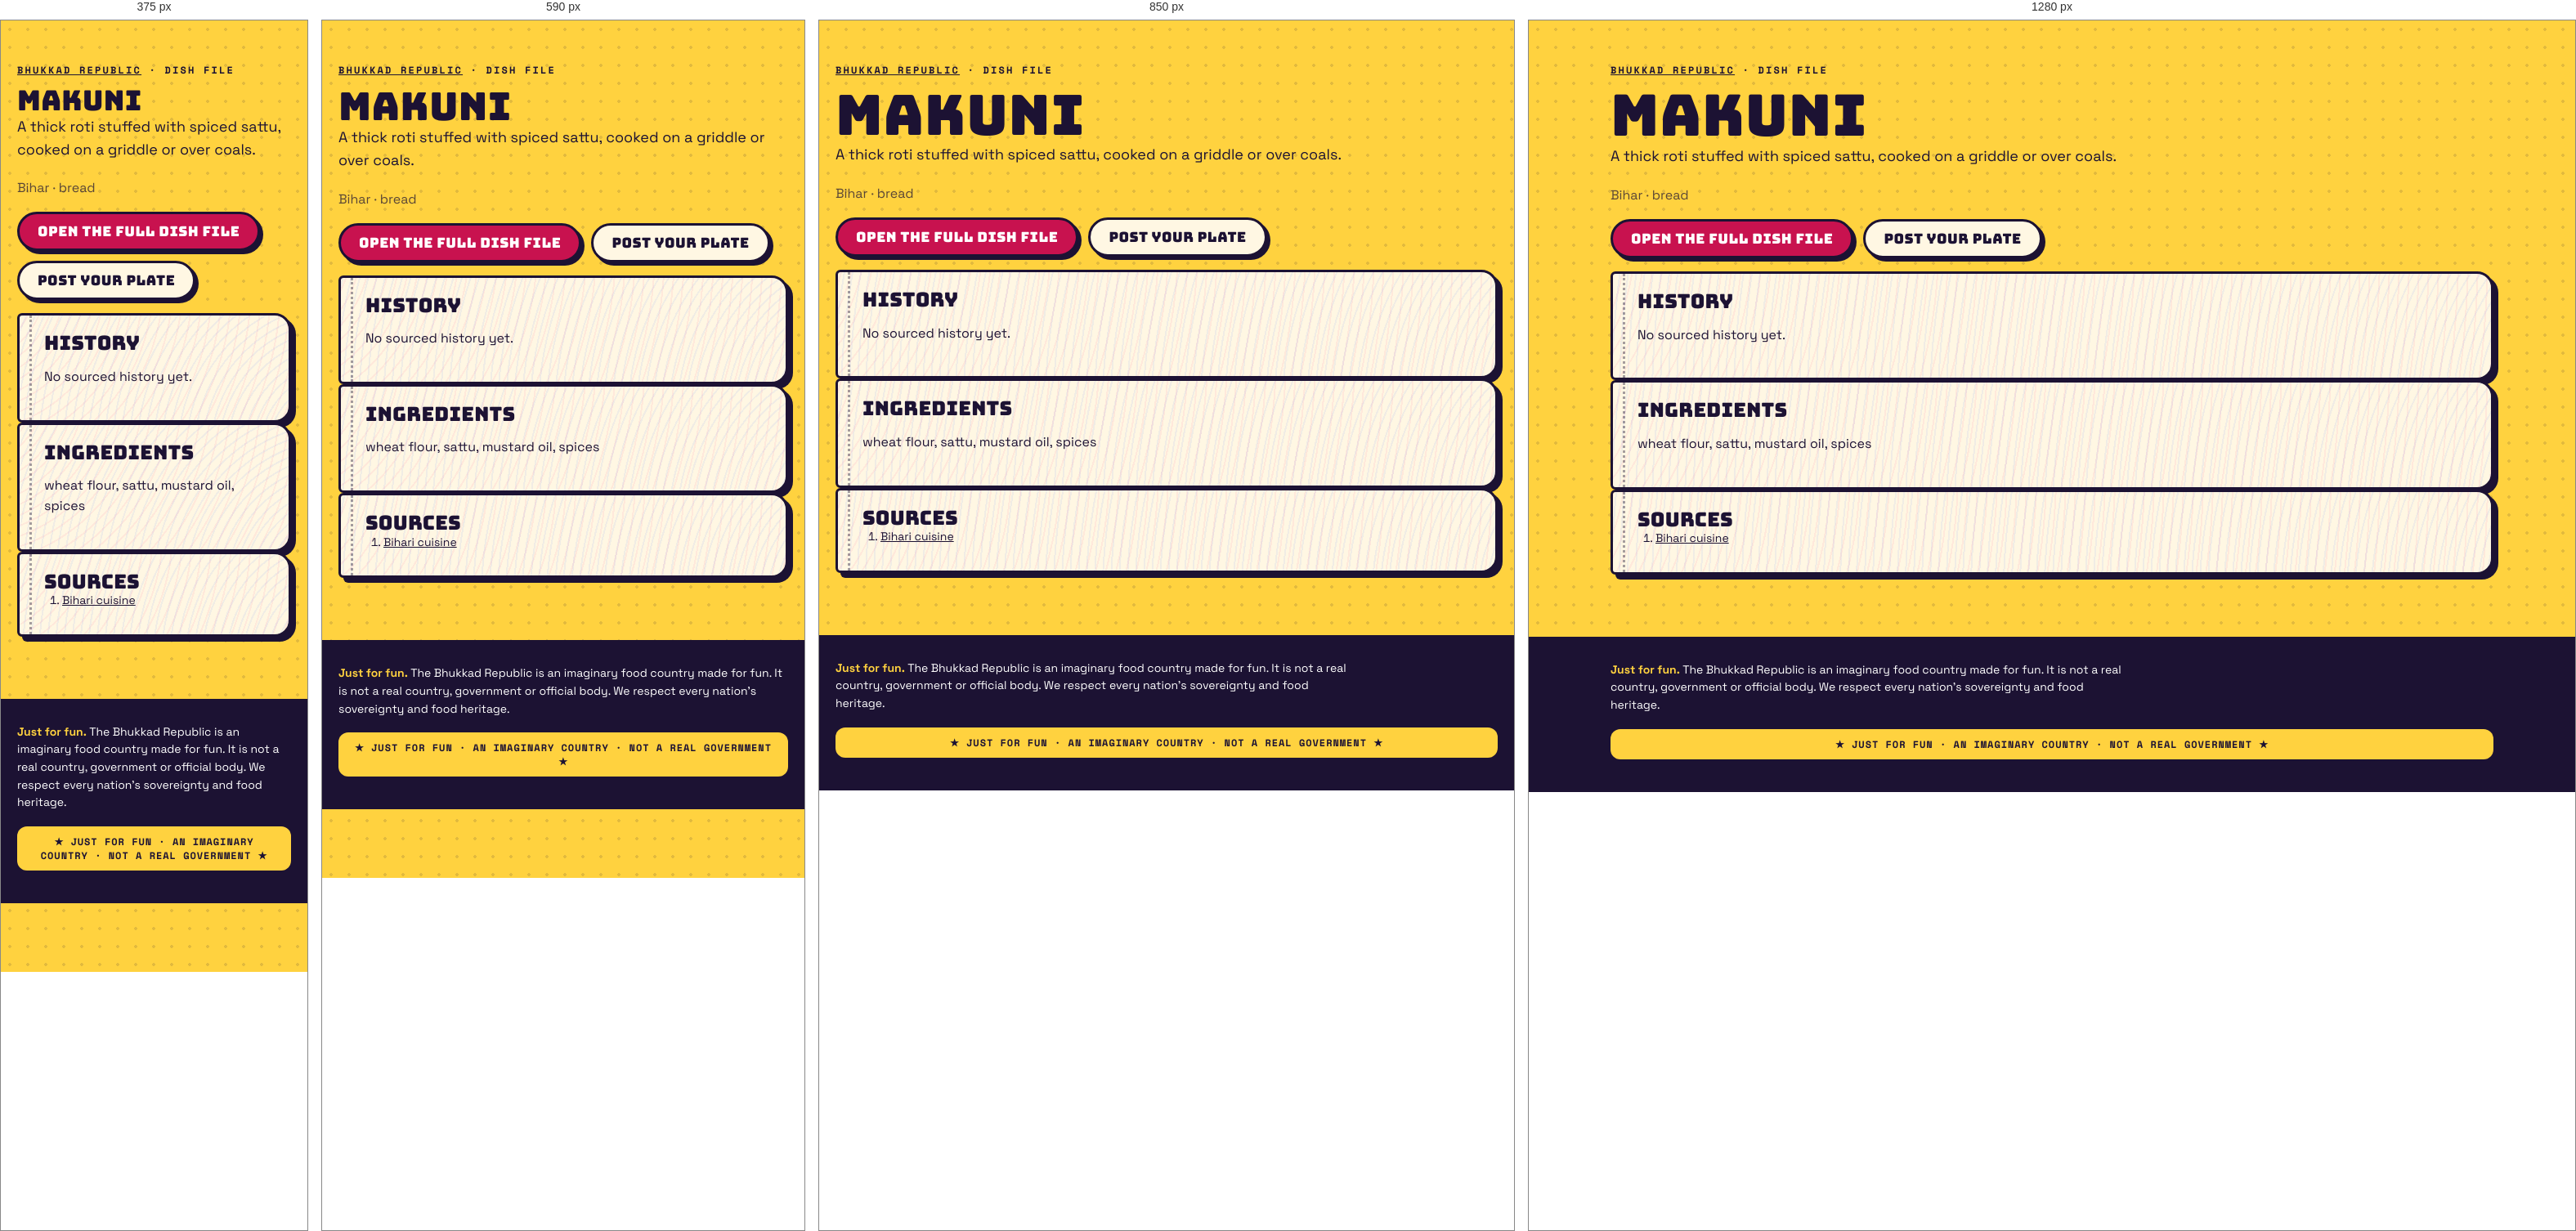
Rendered at 375 px, 590 px, 850 px and 1280 px, left to right.

<!-- file: index.html -->
<!doctype html><html lang="en"><head><meta charset="utf-8"><meta name="viewport" content="width=device-width,initial-scale=1">
<title>Makuni · dish file · Bhukkad Republic</title><meta name="description" content="A thick roti stuffed with spiced sattu, cooked on a griddle or over coals.">

<meta property="og:type" content="article"><meta property="og:title" content="Makuni · Bhukkad Republic"><meta property="og:description" content="A thick roti stuffed with spiced sattu, cooked on a griddle or over coals.">
<link rel="icon" href="/favicon.svg" type="image/svg+xml">
<link rel="stylesheet" href="/fonts.css"><link rel="stylesheet" href="/styles.css">
<script type="application/ld+json">{"@context":"https://schema.org","@type":"Article","headline":"Makuni: history, ingredients and where it comes from","about":"Makuni","description":"A thick roti stuffed with spiced sattu, cooked on a griddle or over coals.","inLanguage":"en"}</script></head>
<body><main class="wrap pagehead"><p class="kicker"><a href="/">Bhukkad Republic</a> · dish file</p><h1>Makuni</h1>
<p class="lede">A thick roti stuffed with spiced sattu, cooked on a griddle or over coals.</p><p class="muted">Bihar · bread</p>

<p class="cta-row"><a class="btn" href="/#/dish/makuni">Open the full dish file</a><a class="btn alt" href="/#/chowk/new?dish=makuni">Post your plate</a></p>
<section class="pg"><h2>History</h2><p>No sourced history yet.</p></section>
<section class="pg"><h2>Ingredients</h2><p>wheat flour, sattu, mustard oil, spices</p></section>
<section class="pg"><h2>Sources</h2><ol class="sources"><li><a href="https://en.wikipedia.org/wiki/Bihari_cuisine" rel="nofollow noopener">Bihari cuisine</a></li></ol></section></main>
<footer class="foot"><div class="wrap"><p class="legalnote"><b>Just for fun.</b> The Bhukkad Republic is an imaginary food country made for fun. It is not a real country, government or official body. We respect every nation's sovereignty and food heritage.</p><div class="fun-tag">★ JUST FOR FUN · AN IMAGINARY COUNTRY · NOT A REAL GOVERNMENT ★</div></div></footer></body></html>

/* @media block from styles.css */
@media (max-width: 520px) { .top nav a { padding: 8px 8px; font-size: 11.5px; } .brand-txt { display: none; } }

/* @media block from styles.css */
@media (min-width: 900px) { .hero { grid-template-columns: 1.15fr .85fr; padding-top: 56px; } }

/* @media block from styles.css */
@media (min-width: 760px) { .news { grid-template-columns: repeat(3, 1fr); } .news .lead { grid-column: span 2; } }

/* @media block from styles.css */
@media (max-width: 520px) { .board-head, .row { grid-template-columns: 44px 1fr 44px 0; } .board-head > :last-child, .row > :last-child { display: none; } .row { font-size: 14px; } }

/* @media block from styles.css */
@media (min-width: 800px) { .stats { grid-template-columns: repeat(4, 1fr); } }

/* @media block from styles.css */
@media (min-width: 620px) { .id-grid { grid-template-columns: 170px 1fr; } }

/* @media block from styles.css */
@media (min-width: 560px) { .visas { grid-template-columns: 1fr 1fr; } }

/* @media block from styles.css */
@media (min-width: 560px) { .claim .sides { grid-template-columns: 1fr 1fr; } }

/* @media block from styles.css */
@media (min-width: 760px) { .passes { grid-template-columns: 1fr 1fr; } }

/* @media block from styles.css */
@media (min-width: 900px) { .hero { grid-template-columns: minmax(0, 1.15fr) minmax(0, .85fr); } }

/* @media block from styles.css */
@media (min-width: 560px) { .visas { grid-template-columns: repeat(2, minmax(0, 1fr)); } }

/* @media block from styles.css */
@media (min-width: 620px) { .id-grid { grid-template-columns: 170px minmax(0, 1fr); } }

/* @media block from styles.css */
@media (min-width: 760px) { .news { grid-template-columns: repeat(3, minmax(0, 1fr)); } .passes { grid-template-columns: repeat(2, minmax(0, 1fr)); } }

/* @media block from styles.css */
@media (min-width: 800px) { .stats { grid-template-columns: repeat(4, minmax(0, 1fr)); } }

/* @media block from styles.css */
@media (max-width: 799px) { .stats { grid-template-columns: repeat(2, minmax(0, 1fr)); } }

/* @media block from styles.css */
@media (max-width: 560px) {
  .claim .stamp { position: static; display: inline-flex; margin: 0 0 8px; }
  .claim .when { padding-right: 0; min-height: 0; }
  .claim { display: flex; flex-direction: column; align-items: flex-start; }
  .claim .when, .claim p, .claim .sides, .claim .pen { align-self: stretch; }
  .claim .stamp { order: -1; }
}

/* @media block from styles.css */
@media (min-width: 760px) { .quiz-teaser { grid-template-columns: minmax(0, 1fr) auto; padding: 34px; } }

/* @media block from styles.css */
@media (max-width: 520px) { .top nav a { padding: 8px 7px; font-size: 11px; letter-spacing: .02em; } }

/* @media block from styles.css */
@media (min-width: 700px) { .modes { grid-template-columns: repeat(2, minmax(0, 1fr)); } }

/* @media block from styles.css */
@media (min-width: 521px) { .board-head, .row { grid-template-columns: 56px 1fr 64px 120px; } }

/* @media block from styles.css */
@media (min-width: 720px) { .brand-txt { display: block; } }

/* @media block from styles.css */
@media (max-width: 520px) { .top nav .lg { display: none; } .top nav a { padding: 8px 6px; } .top nav .parl { width: 34px; height: 34px; margin-left: 2px; } }

/* @media block from styles.css */
@media (min-width: 900px) { .seal-pos { left: -26px; top: -34px; } }

/* @media block from styles.css */
@media (min-width: 640px) { .republic-facts { grid-template-columns: repeat(2, minmax(0, 1fr)); } }

/* @media block from styles.css */
@media (min-width: 960px) { .republic-facts { grid-template-columns: repeat(3, minmax(0, 1fr)); } }

/* @media block from styles.css */
@media (min-width: 640px) { .foot-grid { grid-template-columns: auto minmax(0, 1fr); } }

/* @media block from styles.css */
@media (min-width: 640px) { .two { grid-template-columns: repeat(2, minmax(0, 1fr)); } }

/* @media block from styles.css */
@media (min-width: 900px) { .seal-pos { left: -30px; right: auto; top: -34px; } .seal-pos .seal { width: 108px; height: 108px; } }

/* @media block from styles.css */
@media (min-width: 900px) { .chowk-grid { grid-template-columns: minmax(0, 1fr) 300px; } .side-col { position: sticky; top: 84px; } }

/* @media block from styles.css */
@media (min-width: 760px) { .minis { grid-template-columns: repeat(3, minmax(0, 1fr)); } }

/* @media block from styles.css */
@media (min-width: 760px) { .two-col { grid-template-columns: repeat(2, minmax(0, 1fr)); } }

/* @media block from styles.css */
@media (max-width: 720px) {
  body { padding-bottom: 84px; }
  .top nav .nav-chowk, .top nav .nav-counter, .top nav .nav-parl { display: none; }
  .tabbar { position: fixed; left: 10px; right: 10px; bottom: max(10px, env(safe-area-inset-bottom)); z-index: 45; display: flex; justify-content: space-around; align-items: center;
    background: var(--ink); border-radius: 999px; padding: 8px 6px; box-shadow: 4px 4px 0 var(--pink); border: 3px solid var(--ink); }
  .tabbar a { display: grid; justify-items: center; gap: 2px; color: #cfc8ee; text-decoration: none; font: 700 10px var(--mono); text-transform: uppercase; padding: 4px 10px; min-width: 52px; }
  .tabbar a[data-on] { color: var(--yellow); }
  .tabbar .plus { background: var(--pink); color: #fff; border-radius: 50%; width: 54px; height: 54px; min-width: 0; padding: 0; margin-top: -26px; border: 3px solid var(--ink); display: grid; place-items: center; box-shadow: 3px 3px 0 var(--yellow); }
  .toast { bottom: 96px; }
}

/* @media block from styles.css */
@media (min-width: 721px) { .tabbar { display: none !important; } }

/* @media block from styles.css */
@media (max-width: 720px) {
  .top nav .nav-explore, .top nav .nav-chowk, .top nav .nav-me { display: none; }
  .top nav .nav-parl, .top nav .nav-fun { display: inline-flex; }
}

/* @media block from styles.css */
@media (min-width: 700px) { .hub { grid-template-columns: repeat(2, minmax(0, 1fr)); } }

/* @media block from styles.css */
@media (min-width: 560px) { .passcard { grid-template-columns: 130px minmax(0, 1fr); } .passcard .mrz { grid-column: 1 / -1; } }

/* @media block from styles.css */
@media (min-width: 700px) { .cabgrid { grid-template-columns: repeat(2, minmax(0, 1fr)); } }

/* @media block from styles.css */
@media (max-width: 720px) { .totop { bottom: 100px; } }

/* @media block from styles.css */
@media (min-width: 760px) { .doors { grid-template-columns: repeat(3, minmax(0, 1fr)); } }

/* @media block from styles.css */
@media (max-width: 520px) { .commander { flex-direction: column; align-items: flex-start; } .commander h2 { font-size: 26px; } }